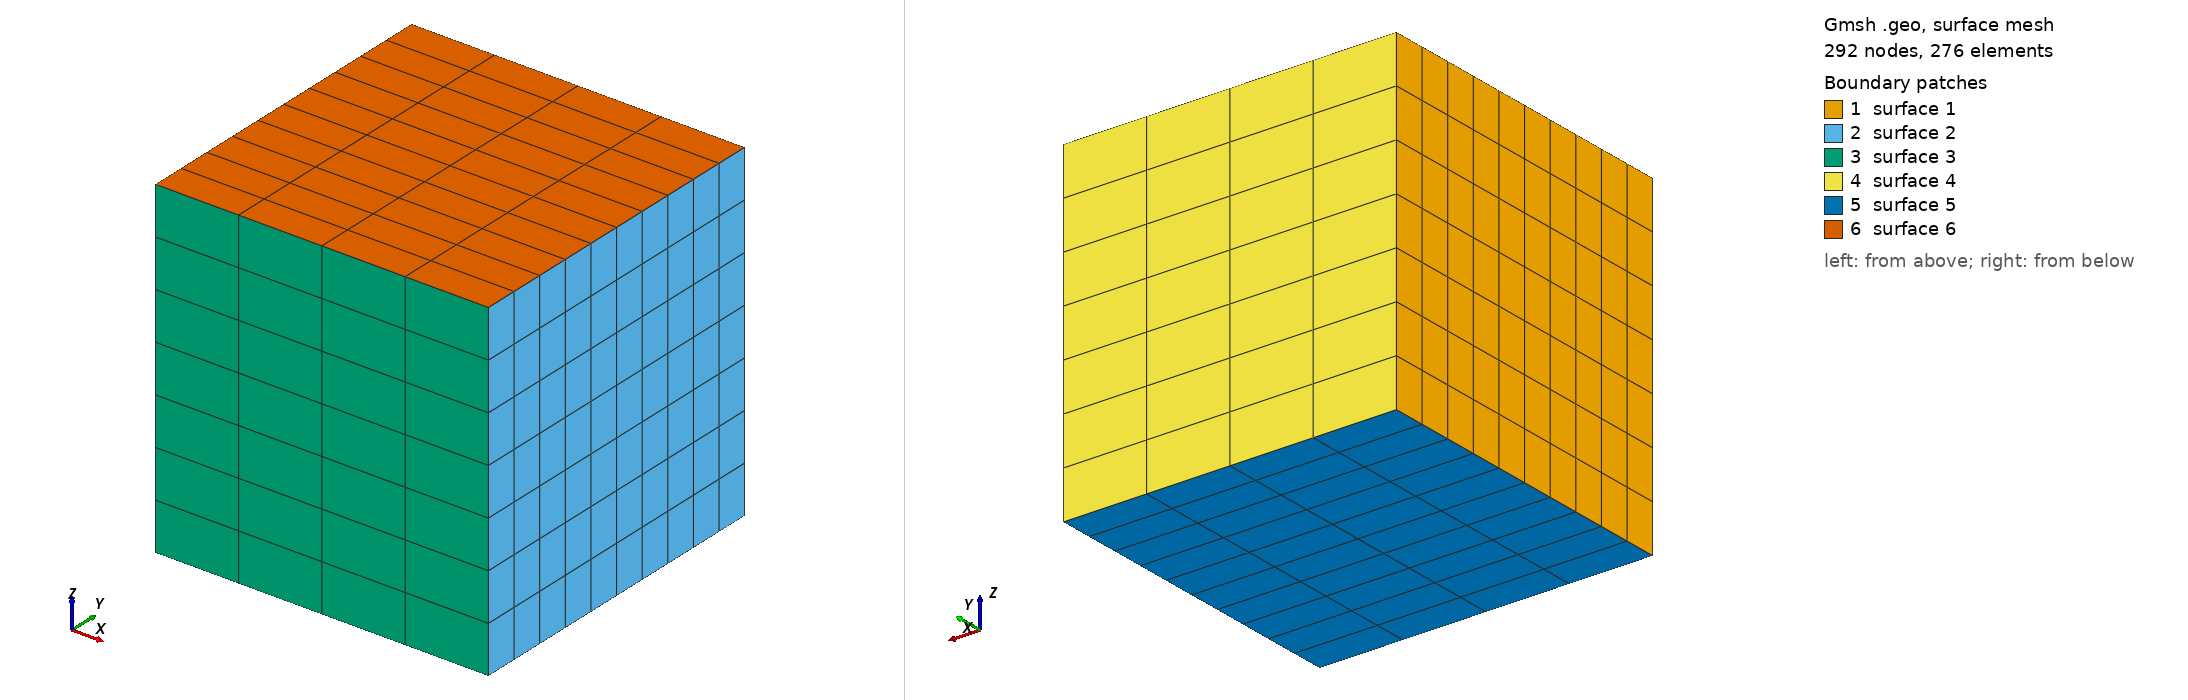

Gmsh geometry script, surface-meshed: 292 nodes, 276 surface elements. Boundary patches (legend numbers): 1 surface 1, 2 surface 2, 3 surface 3, 4 surface 4, 5 surface 5, 6 surface 6. Left view from above one corner, right view from below the opposite corner. The script declares no physical surfaces, so the legend lists its geometric surfaces. The drawing asked Gmsh for element sizes between 1% and 20% of the model's largest extent; the script's own settings can give other sizes.

=== model3D.geo (drawn) ===
//+
transX = DefineNumber[ 8, Name "Parameters/transX" ];
//+
transY = DefineNumber[ 11, Name "Parameters/transY" ];
//+
transZ = DefineNumber[ 5, Name "Parameters/transZ" ];
//+
SetFactory("OpenCASCADE");
Box(1) = {0, 0, 0, 1, 1, 1};
//+
Transfinite Curve {2, 4, 8, 6} = transY Using Progression 1;
//+
Transfinite Curve {10, 9, 12, 11} = transZ Using Progression 1;
//+
Transfinite Curve {5, 7, 3, 1} = transX Using Progression 1;
//+
Transfinite Surface {1:6};
//+
Transfinite Volume {1};
//+
Recombine Surface {1:6};
//+
Point(9) = {0.375, 0, 0.375, 1.0};
//+
Point(10) = {0.375, 1.0, 0.375, 1.0};
//+
Line(13) = {9, 10};
//+
Point(11) = {0.375, 1.25, 0.375, 1.0};
//+
Line(14) = {10, 11};
//+
Transfinite Curve {13} = transY Using Progression 1;
//+
Transfinite Curve {14} = 4 Using Progression 1;
